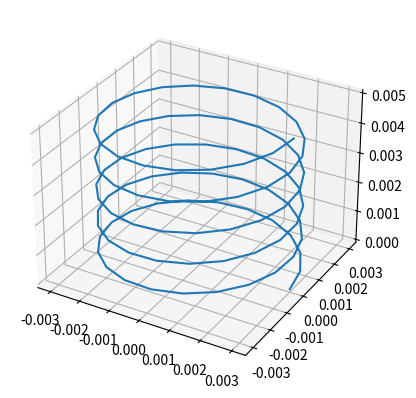

Reproduce this figure in Python.
# -*- coding: utf-8 -*-
"""
Created on Fri Nov  5 10:22:31 2021

[redacted]
"""

import numpy as np
import matplotlib.pyplot as plt

# helix parameters
r_h = 0.003
h = 0.001
c = 0
N = 5

# t vector for helix
t = np.linspace(0,N,100)

# helix calculations
x_x = r_h * np.cos(2*np.pi * t)
x_y = r_h * np.sin(2*np.pi * t)
x_z = h*t + c

x = [x_x, x_y, x_z]

# plane

#plane normal
n_p = [-1,0,0]
P = [0, 0, 0]
P_p =[1,1]
N_x = 10
N_y = 10



plt.close('all')
# https://jakevdp.github.io/PythonDataScienceHandbook/04.12-three-dimensional-plotting.html
fig = plt.figure();
ax = plt.axes(projection='3d')
ax.plot(x_x, x_y, x_z)
